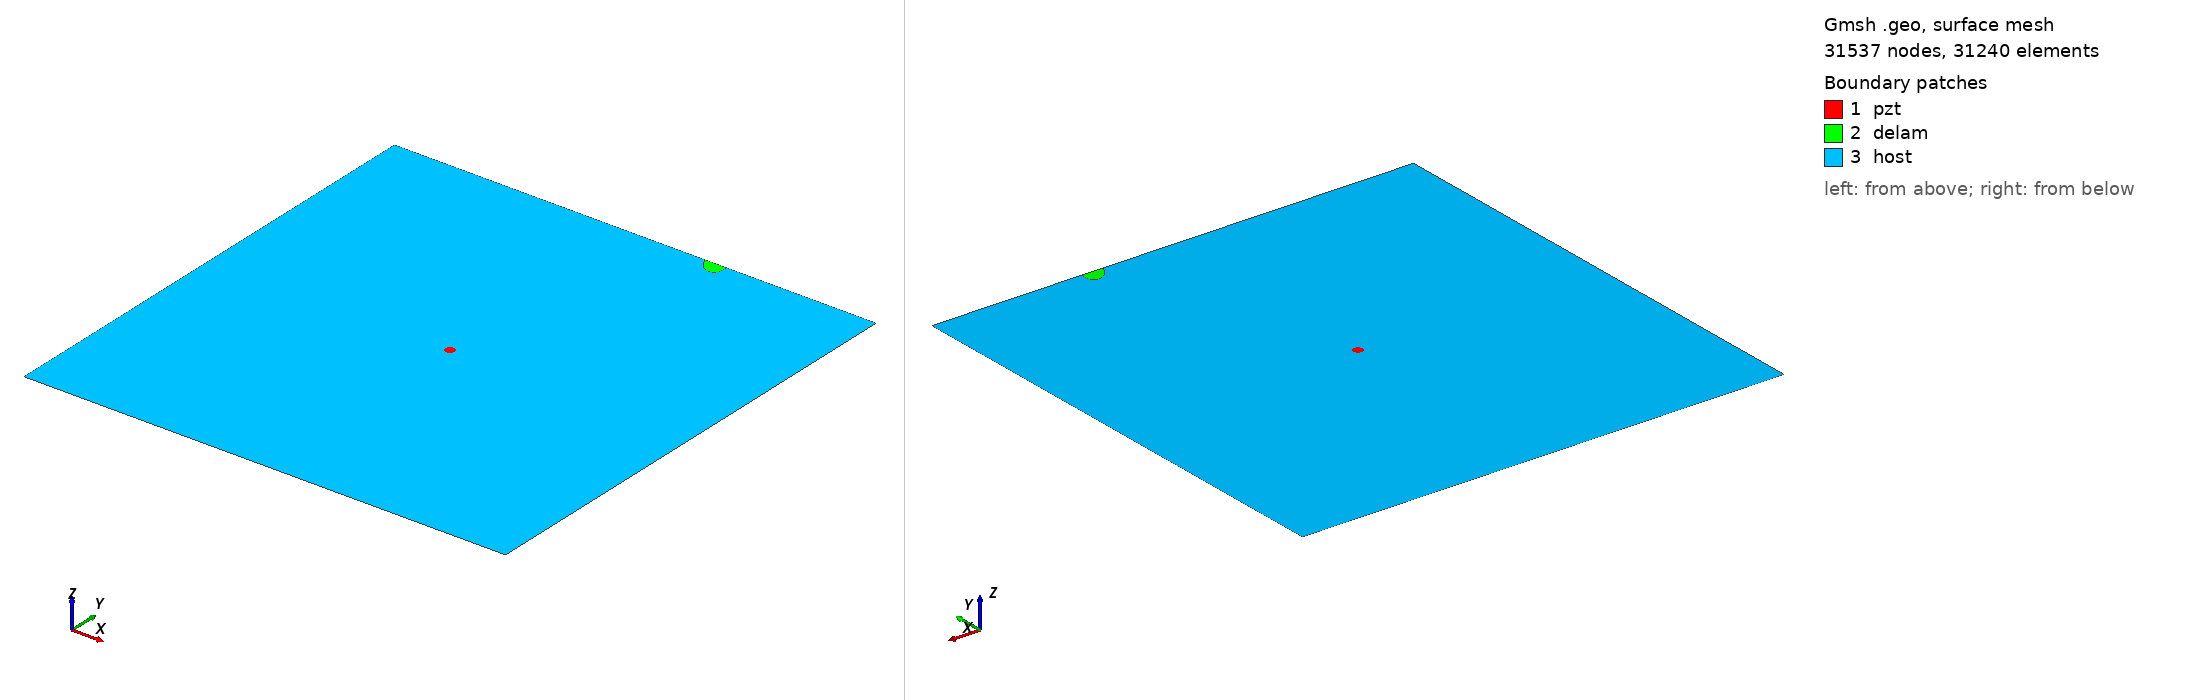

Gmsh geometry script, surface-meshed: 31537 nodes, 31240 surface elements. Boundary patches (legend numbers): 1 pzt, 2 delam, 3 host. Left view from above one corner, right view from below the opposite corner. Legend entries are the model's physical surfaces. The drawing asked Gmsh for element sizes between 1% and 20% of the model's largest extent; the script's own settings can give other sizes.

=== m2_417_delam1_position_no_97_a_15mm_b_10mm_angle_120.geo (drawn) ===
SetFactory("OpenCASCADE");
L=0.500000; 
W=0.500000; 
a=0.015000; 
b=0.010000; 
x=0.333333; 
y=0.500000; 
alpha=0.666667 *Pi; 
r=0.005000; 
xpzt=0.250000; 
ypzt=0.250000; 
//+
Point(1) = {0, 0, 0, 1.0};
//+
Point(2) = {L, 0, 0, 1.0};
//+
Point(3) = {L, W, 0, 1.0};
//+
Point(4) = {0, W, 0, 1.0};
//+
Line(1) = {1, 2};
//+
Line(2) = {2, 3};
//+
Line(3) = {3, 4};
//+
Line(4) = {4, 1};
//+
Circle(5) = {xpzt, ypzt, -0, r, 0, 2*Pi};
//+
Ellipse(6) = {x, y, -0, a, b, 0, 2*Pi};
//+
Rotate {{0, 0, 1}, {x, y, 0}, alpha} {
  Curve{6}; 
}
//+
BooleanDifference{ Curve{6}; Delete; }{ Curve{3}; }
//+
Delete {
  Curve{6}; 
}
//+
Delete {
  Curve{3}; 
}
//+
Line(9) = {7, 8};
//+
Line(10) = {3, 8};
//+
Line(11) = {7, 4};
//+
Curve Loop(1) = {5};
//+
Plane Surface(1) = {1};
//+
Curve Loop(2) = {9, 7};
//+
Plane Surface(2) = {2};
//+
Curve Loop(3) = {10, -7, 11, 4, 1, 2};
//+
Curve Loop(4) = {5};
//+
Plane Surface(3) = {3, 4};
//+
Point(9) = {xpzt, ypzt, 0, 1.0};
//+
Point{9} In Surface {1};// mesh node at centre of pzt
//+
Physical Surface("pzt") = {1};
//+
Physical Surface("delam") = {2};
//+
Physical Surface("host") = {3};

Mesh.Algorithm = 6; // Frontal
Mesh.CharacteristicLengthFactor = 0.070000;
Mesh.CharacteristicLengthMin = 0.001000;
Mesh.CharacteristicLengthMax = 0.200000;
Mesh.RecombineAll = 1; // Apply recombination algorithm
Mesh.SubdivisionAlgorithm = 1; // 1: all quadrangles
Mesh.Smoothing = 1;
